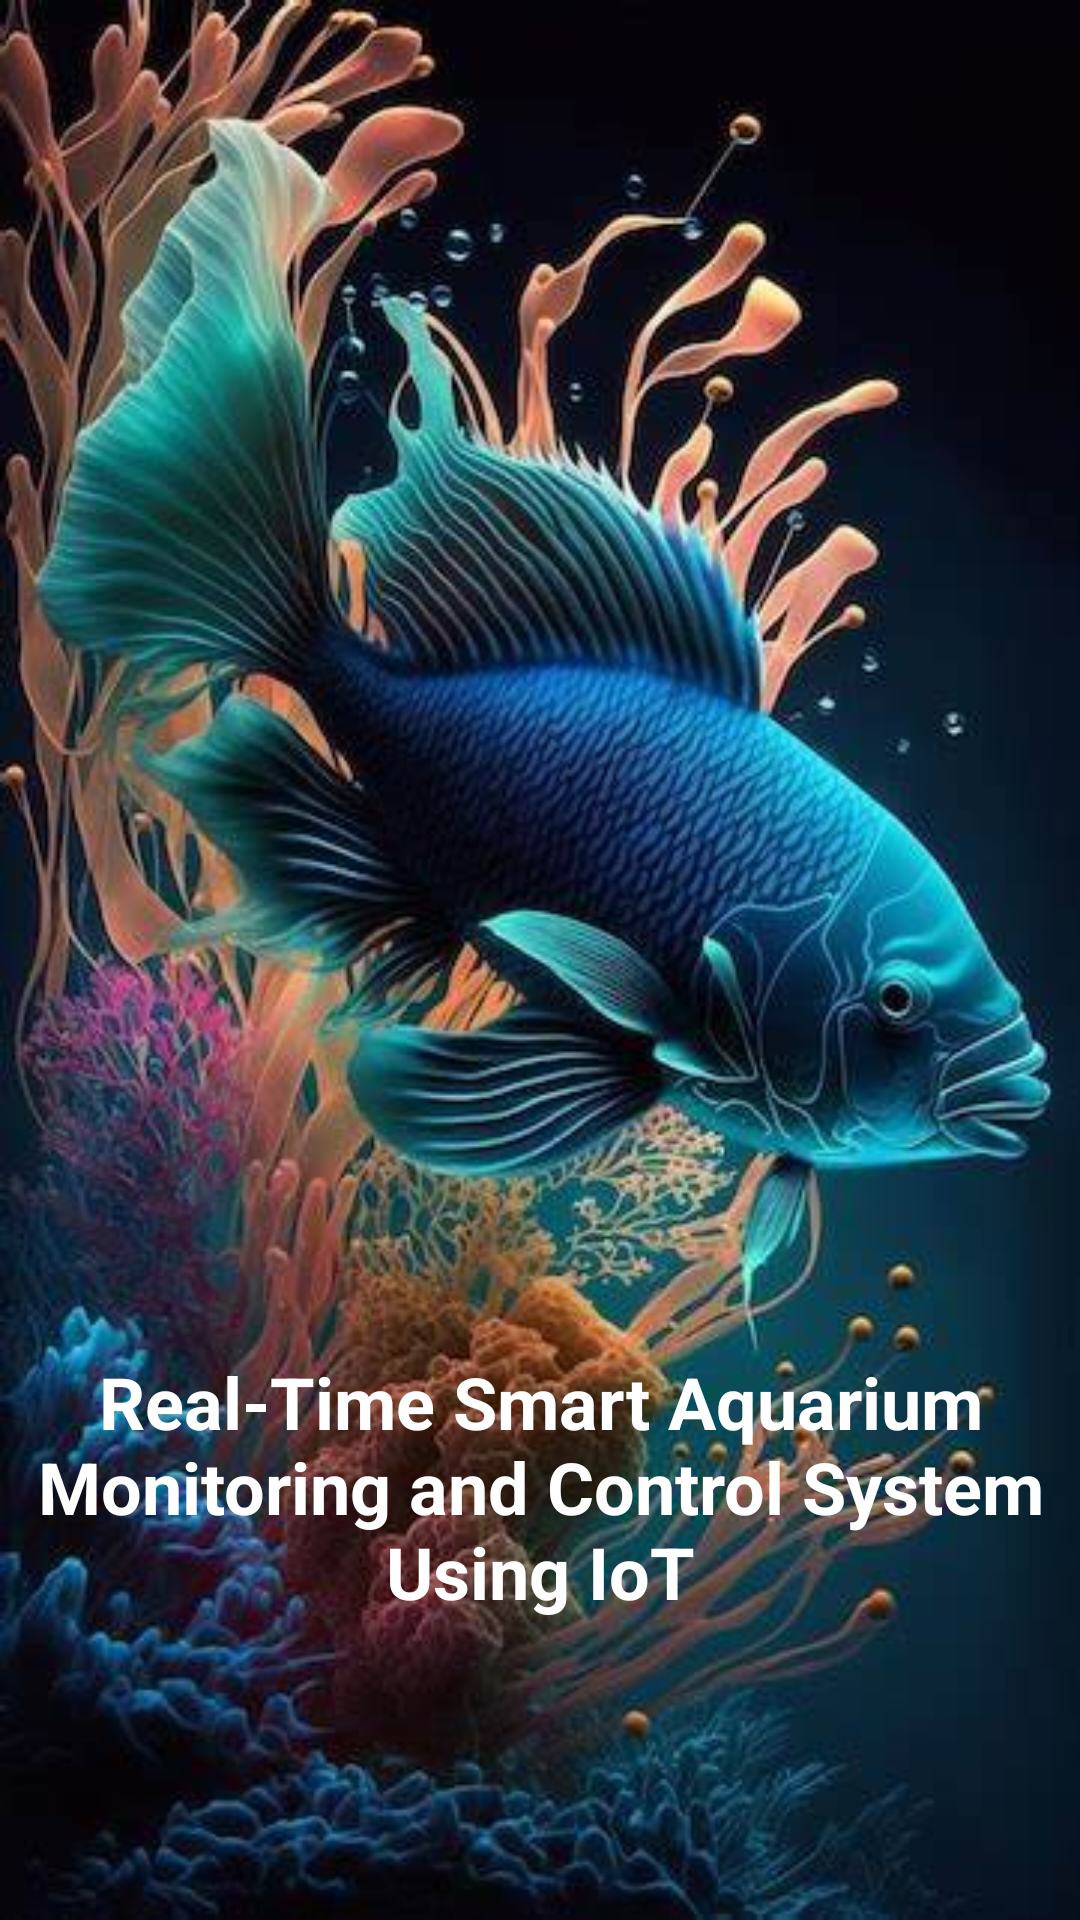

Reconstruct the res/layout file that produces this screen, plus the resources it refers to.
<!-- AndroidManifest.xml: application theme Theme.IoTBasedSmartWater -->
<!-- res/layout/activity_main.xml -->
<?xml version="1.0" encoding="utf-8"?>
<RelativeLayout xmlns:android="http://schemas.android.com/apk/res/android"
    xmlns:app="http://schemas.android.com/apk/res-auto"
    xmlns:tools="http://schemas.android.com/tools"
    android:id="@+id/main"
    android:layout_width="match_parent"
    android:layout_height="match_parent"
    android:orientation="vertical"
    android:background="@drawable/sp_back"
    tools:context=".MainActivity">







    <TextView
        android:id="@+id/textView"
        android:layout_width="wrap_content"
        android:layout_height="wrap_content"
        android:text="@string/splash_title"
        android:textAlignment="center"
        android:textColor="@color/white"
        android:textStyle="bold"
        android:layout_centerHorizontal="true"
        android:layout_alignParentBottom="true"
        android:layout_marginBottom="100dp"
        android:textSize="24sp" />

</RelativeLayout>
<!-- resources referenced by this layout -->
<resources>
  <color name="white">#FFFFFFFF</color>
  <!-- drawable sp_back: jpeg bitmap (drawable, 46185 bytes) -->
  <string name="gif_image">GIF image</string>
  <string name="splash_title">Real-Time Smart Aquarium Monitoring and Control System Using IoT</string>
  <style name="Theme.IoTBasedSmartWater" parent="Base.Theme.IoTBasedSmartWater" />
  <style name="Base.Theme.IoTBasedSmartWater" parent="Theme.Material3.DayNight.NoActionBar">
          <item name="colorPrimary">@color/purple_500</item>
          <item name="colorPrimaryVariant">@color/purple_700</item>
          <item name="colorOnPrimary">@color/white</item>
          
          <item name="colorSecondary">@color/teal_200</item>
          <item name="colorSecondaryVariant">@color/teal_700</item>
          <item name="colorOnSecondary">@color/black</item>
          
          <item name="android:statusBarColor">?attr/colorPrimaryVariant</item>
          
      </style>
  <color name="purple_500">#3C9140</color>
  <color name="purple_700">#0D4C10</color>
  <color name="teal_200">#FF03DAC5</color>
  <color name="teal_700">#FF018786</color>
  <color name="black">#FF000000</color>
</resources>
